Dataset: cnn_dataset (GitHub, upputurisrilaxmi-ui/Project_ML). Classes: crop, weed.

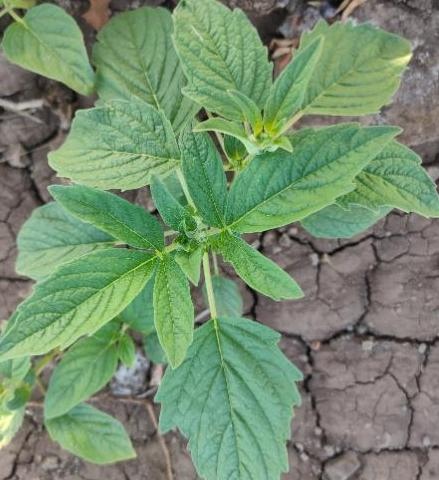
Label: crop

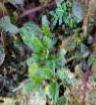
Label: weed

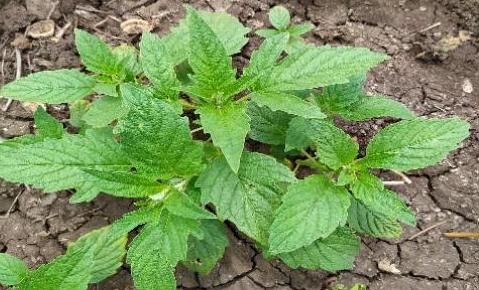
Label: crop

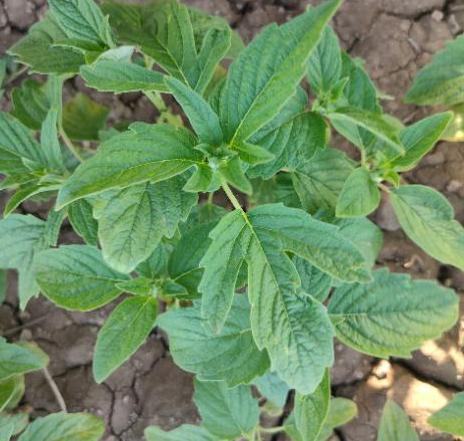
Label: weed

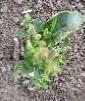
Label: weed

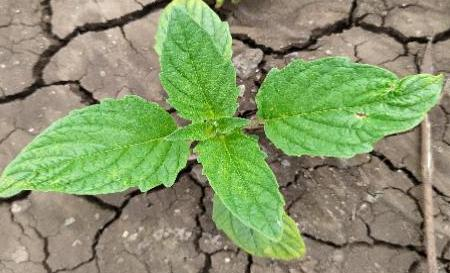
Label: crop
